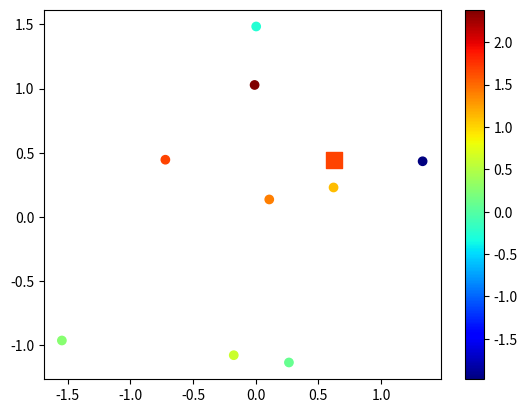

Source code (Python):
import matplotlib.pyplot as plt
import numpy as np; np.random.seed(10)

x,y,z = np.random.randn(3,10)
xs, ys, zs = [x[4]], [y[5]], [z[5]]
# print xs, ys, zs
y[1] = np.nan

sc = plt.scatter(x,y,c=z,s=36, cmap=plt.cm.jet)
climx, climy = sc.get_clim()
plt.scatter(xs,ys,c=zs,s=121, marker="s", cmap=plt.cm.jet, vmin=climx, vmax=climy  )  

plt.colorbar()

plt.show()